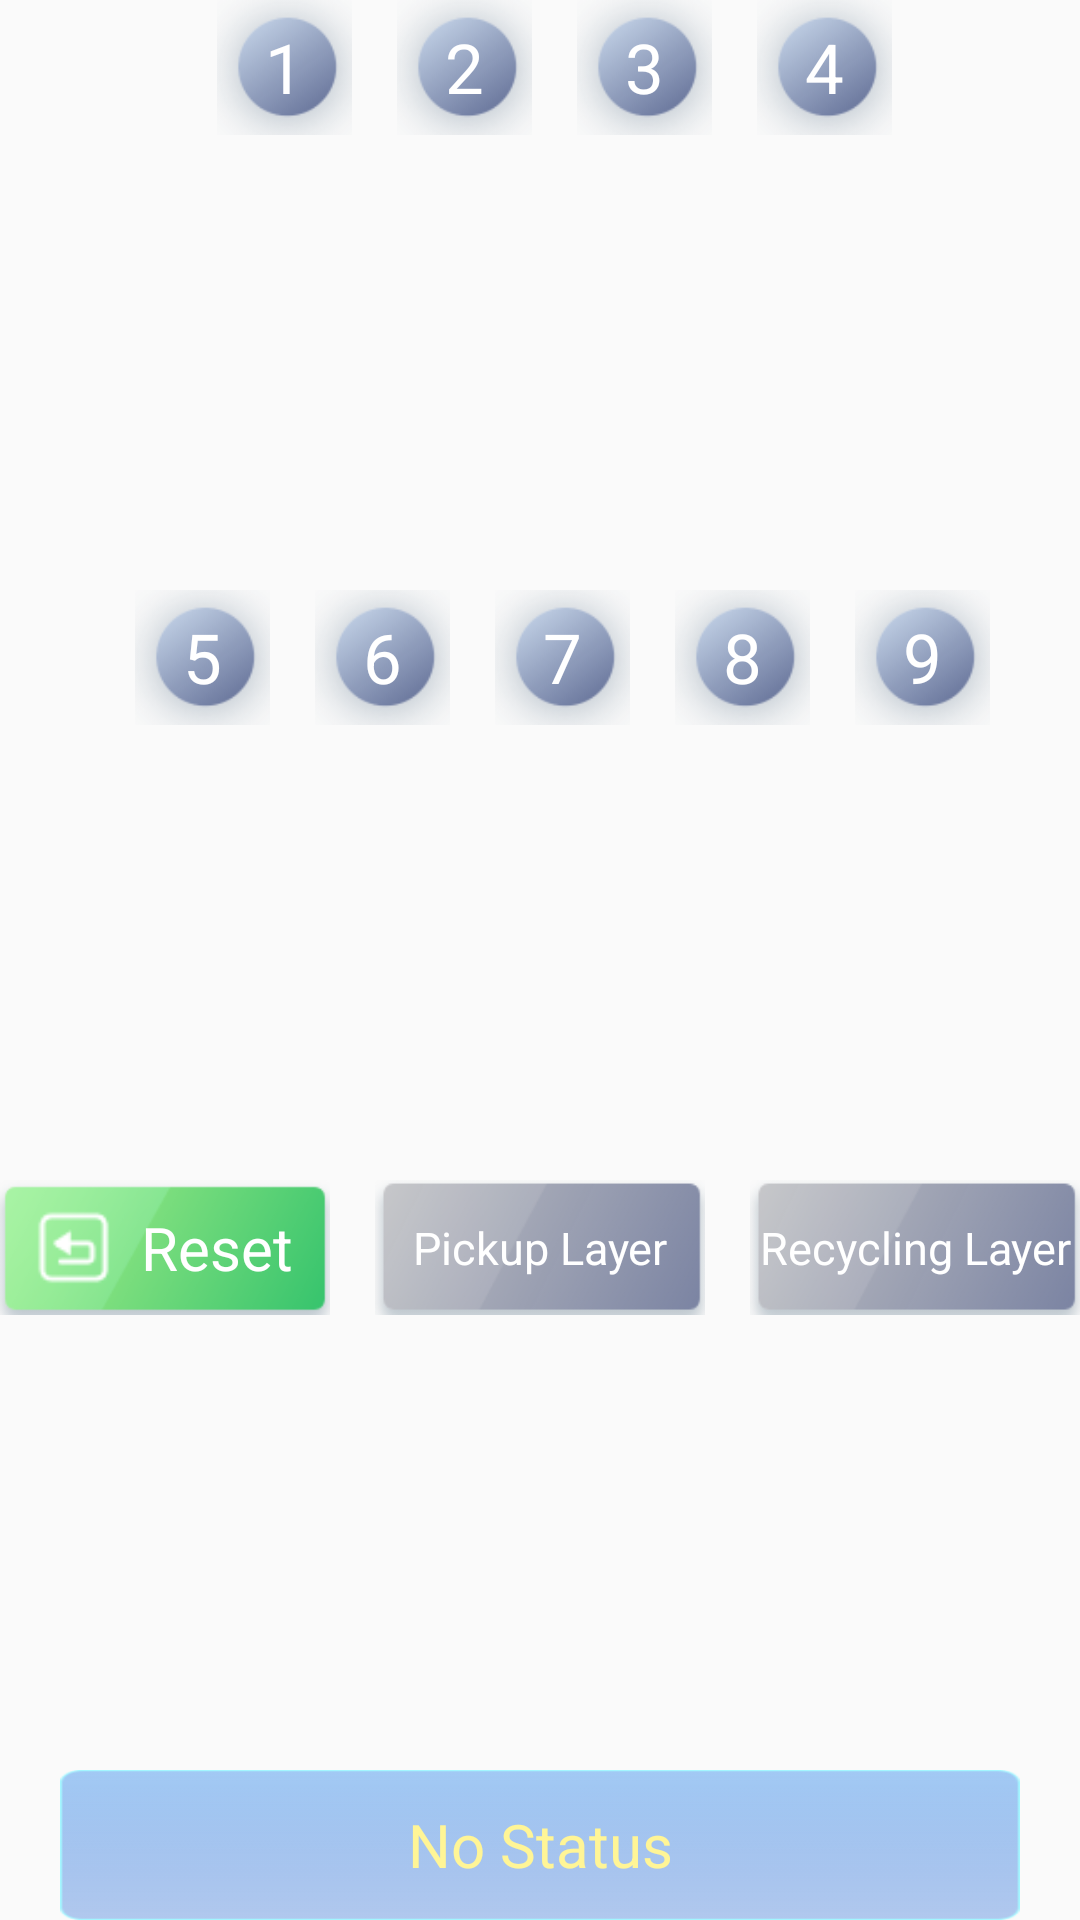

Reconstruct the res/layout file that produces this screen, plus the resources it refers to.
<!-- AndroidManifest.xml: application theme AppTheme -->
<!-- res/layout/fragment_machine_test_number.xml -->
<?xml version="1.0" encoding="utf-8"?>
<LinearLayout android:layout_width="match_parent"
    android:layout_height="wrap_content"
    android:layout_weight="1"
    android:gravity="center"
    android:elevation="3dp"
    android:orientation="vertical"
    xmlns:android="http://schemas.android.com/apk/res/android">
    <RadioGroup
        android:layout_width="match_parent"
        android:layout_height="wrap_content"
        android:layout_weight="1"
        android:gravity="top|center"
        android:orientation="vertical">

        <LinearLayout
            android:layout_width="match_parent"
            android:layout_height="50dp"
            android:layout_weight="1"
            android:gravity="top|center">

            <RadioButton
                android:id="@+id/rb_layer_1"
                android:layout_width="45dp"
                android:layout_height="45dp"
                android:layout_marginStart="10dp"
                android:layout_marginLeft="8dp"
                android:gravity="center"
                android:text="1"
                android:elevation="8dp"
                android:textColor="#FFFFFF"
                android:textSize="23dp"
                style="@style/MyRadioButton"
                android:background="@drawable/machine_number_radio_selector_xml"/>

            <RadioButton
                android:id="@+id/rb_layer_2"
                android:layout_width="45dp"
                android:layout_height="45dp"
                android:layout_marginStart="15dp"
                android:gravity="center"
                android:text="2"
                android:textColor="#FFFFFF"
                android:textSize="23dp"
                style="@style/MyRadioButton"
                android:background="@drawable/machine_number_radio_selector_xml"/>

            <RadioButton
                android:id="@+id/rb_layer_3"
                android:layout_width="45dp"
                android:layout_height="45dp"
                android:layout_marginStart="15dp"
                android:gravity="center"
                android:text="3"
                android:textColor="#FFFFFF"
                android:textSize="23dp"
                style="@style/MyRadioButton"
                android:background="@drawable/machine_number_radio_selector_xml"/>

            <RadioButton
                android:id="@+id/rb_layer_4"
                android:layout_width="45dp"
                android:layout_height="45dp"
                android:layout_marginStart="15dp"
                android:gravity="center"
                android:text="4"
                android:textColor="#FFFFFF"
                android:textSize="23dp"
                style="@style/MyRadioButton"
                android:background="@drawable/machine_number_radio_selector_xml"/>

        </LinearLayout>

        <LinearLayout
            android:layout_width="match_parent"
            android:layout_height="50dp"
            android:layout_marginTop="10dp"
            android:layout_weight="1"
            android:gravity="top|center">

            <RadioButton
                android:id="@+id/rb_layer_5"
                android:layout_width="45dp"
                android:layout_height="45dp"
                android:layout_marginStart="15dp"
                android:gravity="center"
                android:text="5"
                android:textColor="#FFFFFF"
                android:textSize="23dp"
                style="@style/MyRadioButton"
                android:background="@drawable/machine_number_radio_selector_xml"/>

            <RadioButton
                android:id="@+id/rb_layer_6"
                android:layout_width="45dp"
                android:layout_height="45dp"
                android:layout_marginStart="15dp"
                android:gravity="center"
                android:text="6"
                android:textColor="#FFFFFF"
                android:textSize="23dp"
                style="@style/MyRadioButton"
                android:background="@drawable/machine_number_radio_selector_xml"/>

            <RadioButton
                android:id="@+id/rb_layer_7"
                android:layout_width="45dp"
                android:layout_height="45dp"
                android:layout_marginStart="15dp"
                android:gravity="center"
                android:text="7"
                android:textColor="#FFFFFF"
                android:textSize="23dp"
                style="@style/MyRadioButton"
                android:background="@drawable/machine_number_radio_selector_xml"/>

            <RadioButton
                android:id="@+id/rb_layer_8"
                android:layout_width="45dp"
                android:layout_height="45dp"
                android:layout_marginStart="15dp"
                android:gravity="center"
                android:text="8"
                android:textColor="#FFFFFF"
                android:textSize="23dp"
                style="@style/MyRadioButton"
                android:background="@drawable/machine_number_radio_selector_xml"/>

            <RadioButton
                android:id="@+id/rb_layer_9"
                android:layout_width="45dp"
                android:layout_height="45dp"
                android:layout_marginStart="15dp"
                android:gravity="center"
                android:text="9"
                android:textColor="#FFFFFF"
                android:textSize="23dp"
                style="@style/MyRadioButton"
                android:background="@drawable/machine_number_radio_selector_xml"/>

        </LinearLayout>


        <LinearLayout
            android:layout_width="match_parent"
            android:layout_height="50dp"
            android:layout_marginTop="10dp"
            android:layout_weight="1"
            android:gravity="top|center">

            
            <RelativeLayout
                android:layout_width="110dp"
                android:layout_height="45dp">

                
                <RadioButton
                    android:id="@+id/rb_reposition"
                    android:layout_width="match_parent"
                    android:layout_height="match_parent"
                    android:background="@drawable/radio_btn_selector"
                    android:button="@null"
                    android:checked="true"
                    android:focusable="true" />

                
                <LinearLayout
                    android:layout_width="match_parent"
                    android:layout_height="match_parent"
                    android:clickable="false"
                    android:focusable="false"
                    android:gravity="center"
                    android:orientation="horizontal">

                    <ImageView
                        android:layout_width="25dp"
                        android:layout_height="25dp"
                        android:background="@drawable/reposition_img" />

                    <TextView
                        android:layout_width="wrap_content"
                        android:layout_height="wrap_content"
                        android:layout_marginStart="10dp"
                        android:layout_marginLeft="8dp"
                        android:text="@string/reposition"
                        android:textColor="#FFFFFF"
                        android:textSize="20dp" />
                </LinearLayout>
            </RelativeLayout>

            <RadioButton
                android:id="@+id/rb_pick_layer"
                android:layout_width="110dp"
                android:layout_height="45dp"
                android:layout_marginStart="15dp"
                android:gravity="center"
                android:text="@string/pickup_layer"
                android:textColor="#FFFFFF"
                android:textSize="@dimen/fragment_layer_test"
                style="@style/MyRadioButton"
                android:background="@drawable/radio_btn_selector"/>


            <RadioButton
                android:id="@+id/rb_recycle_layer"
                android:layout_width="110dp"
                android:layout_height="45dp"
                android:layout_marginStart="15dp"
                android:gravity="center"
                android:text="@string/recycling_layer"
                android:textColor="#FFFFFF"
                android:textSize="@dimen/fragment_layer_test"
                style="@style/MyRadioButton"
                android:background="@drawable/radio_btn_selector"/>


        </LinearLayout>


        <LinearLayout
            android:id="@+id/ll_status_container"
            android:layout_width="320dp"
            android:layout_height="50dp"
            android:layout_marginTop="10dp"
            android:background="@drawable/machine_test_right_bac"
            android:gravity="center"
            android:orientation="vertical"
            android:clickable="true">


            <LinearLayout
                android:layout_width="wrap_content"
                android:layout_height="40dp"
                android:gravity="center"
                android:textColor="@color/white">

                <TextView
                    android:id="@+id/tv_status"
                    android:layout_width="180dp"
                    android:layout_height="wrap_content"
                    android:gravity="center"
                    android:text="@string/no_status"
                    android:textColor="#FFF596"
                    android:textSize="20dp" />

            </LinearLayout>

        </LinearLayout>
    </RadioGroup>

</LinearLayout>
<!-- resources referenced by this layout -->
<resources>
  <color name="white">#FFFFFFFF</color>
  <dimen name="fragment_layer_test">15dp</dimen>
  <!-- drawable machine_number_radio_selector_xml (drawable) -->
  <?xml version="1.0" encoding="utf-8"?>
  <selector xmlns:android="http://schemas.android.com/apk/res/android">
      
      <item  android:state_checked="true"
          android:drawable="@drawable/machine_test_layers_number_activity">
      </item>
      
          <item
              android:drawable="@drawable/machine_test_layers_number">
          </item>
  </selector>
  <!-- drawable machine_test_right_bac: png bitmap (drawable, 1720 bytes) -->
  <!-- drawable radio_btn_selector (drawable) -->
  <?xml version="1.0" encoding="utf-8"?>
  <selector xmlns:android="http://schemas.android.com/apk/res/android">
      
      <item
          android:state_checked="true"
          android:drawable="@drawable/selector_activity" />
      
      <item
          android:state_checked="false"
          android:drawable="@drawable/selector_normal">
      </item>
  </selector>
  <!-- drawable reposition_img: png bitmap (drawable, 480 bytes) -->
  <string name="no_status">No Status</string>
  <string name="pickup_layer">Pickup Layer</string>
  <string name="recycling_layer">Recycling Layer</string>
  <string name="reposition">Reset</string>
  <style name="MyRadioButton" parent="Widget.AppCompat.CompoundButton.RadioButton">
          <item name="android:button">@null</item> 
  
      </style>
  <style name="AppTheme" parent="Theme.AppCompat.Light.NoActionBar">
          
          <item name="colorPrimary">@color/purple_200</item>
          <item name="colorPrimaryDark">@color/purple_500</item>
          <item name="colorAccent">@color/purple_700</item>
          <item name="android:windowEnableSplitTouch">false</item>
          <item name="android:splitMotionEvents">false</item>
          <item name="android:windowNoTitle">true</item>//无标题
          <item name="android:windowActionBar">false</item>//无ActionBar
          <item name="android:windowFullscreen">true</item>//全屏即无通知栏
          <item name="android:windowContentOverlay">@null</item>//是否有遮盖
      </style>
  <!-- drawable machine_test_layers_number_activity: png bitmap (drawable, 5678 bytes) -->
  <!-- drawable machine_test_layers_number: png bitmap (drawable, 6664 bytes) -->
  <!-- drawable selector_activity: png bitmap (drawable, 7180 bytes) -->
  <!-- drawable selector_normal: png bitmap (drawable, 7905 bytes) -->
  <color name="purple_200">#FFBB86FC</color>
  <color name="purple_500">#FF6200EE</color>
  <color name="purple_700">#FF3700B3</color>
</resources>
